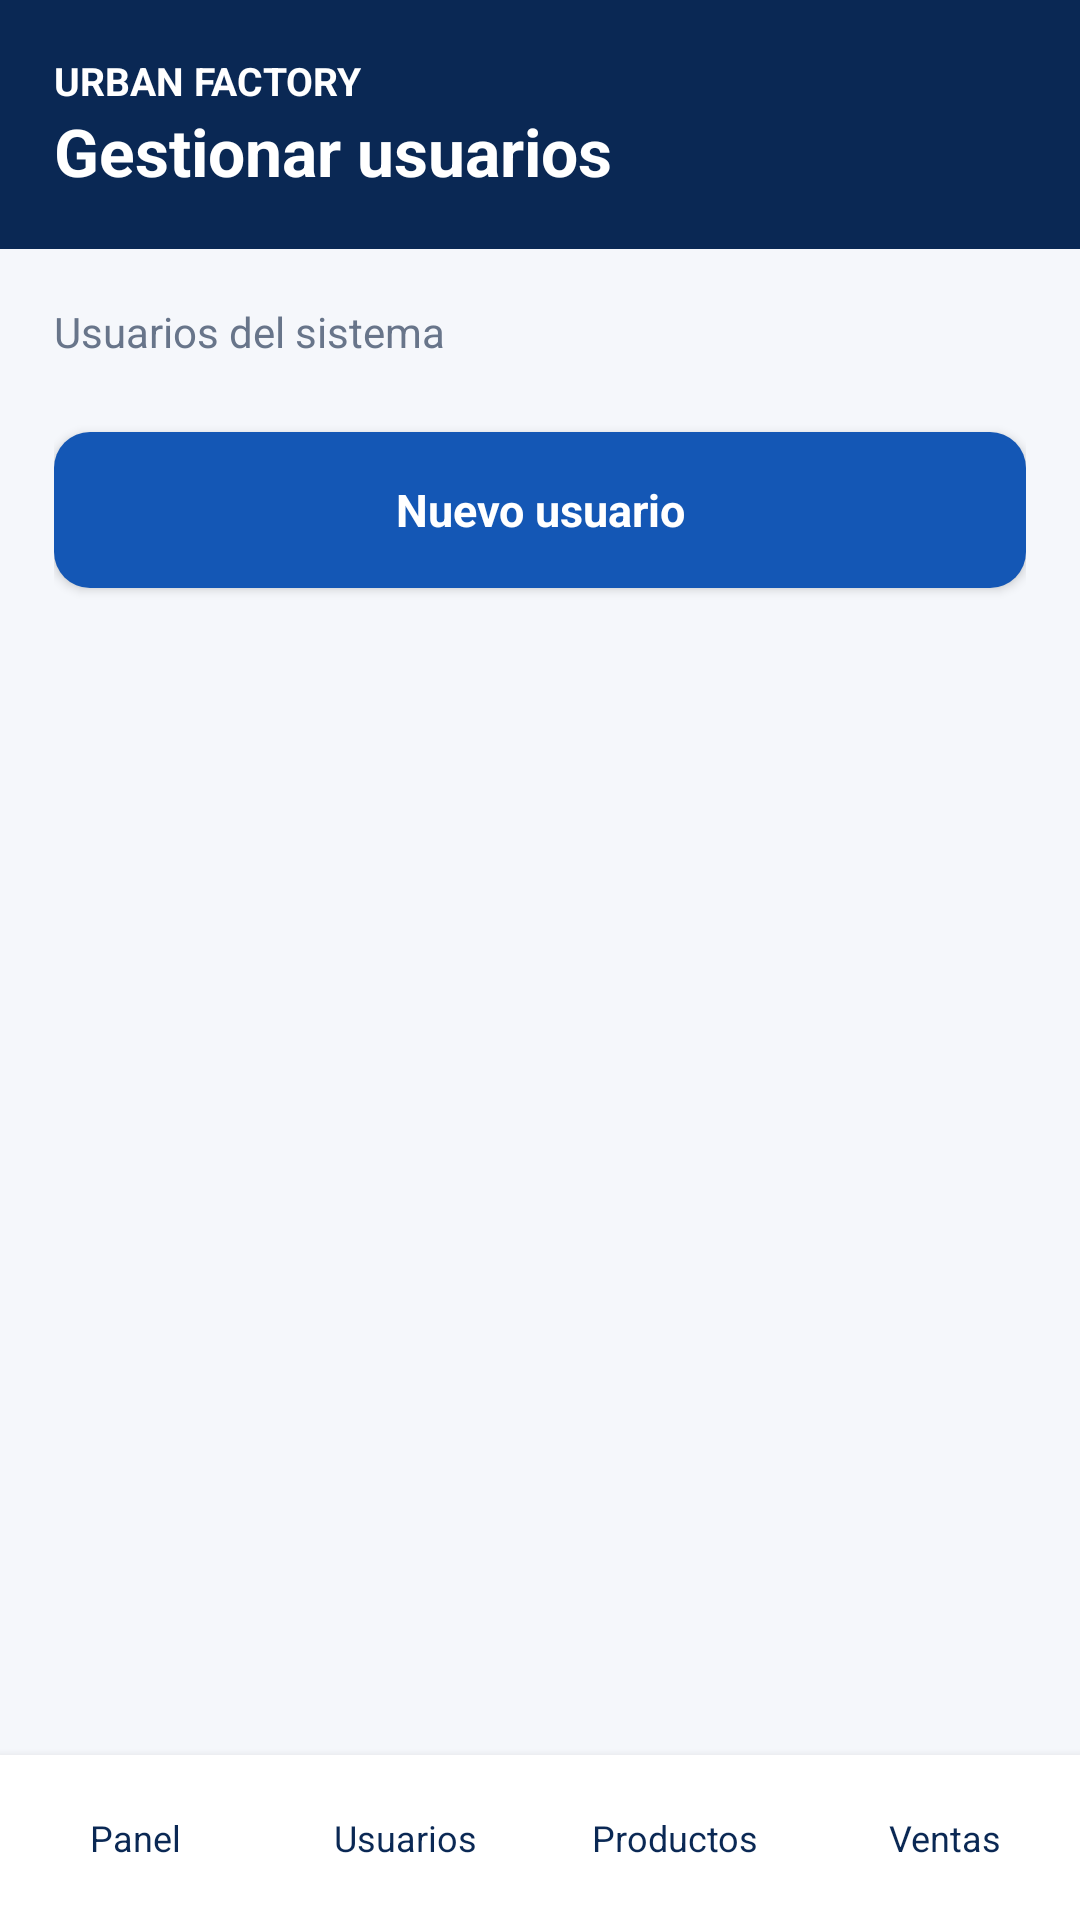

Layout XML and referenced resources for this Android screen:
<!-- AndroidManifest.xml: application theme TemaUf -->
<!-- res/layout/adm_usu_uf.xml -->
<?xml version="1.0" encoding="utf-8"?>
<LinearLayout xmlns:android="http://schemas.android.com/apk/res/android"
    android:layout_width="match_parent" android:layout_height="match_parent"
    android:orientation="vertical" android:background="@color/fondo_uf">
    <LinearLayout android:layout_width="match_parent" android:layout_height="wrap_content"
        android:orientation="vertical" android:background="@color/azul_osc_uf" android:padding="18dp">
        <TextView android:layout_width="match_parent" android:layout_height="wrap_content"
            android:text="@string/marca_uf" android:textSize="13sp" android:textStyle="bold"
            android:textColor="@color/blanco_uf" />
        <TextView android:layout_width="match_parent" android:layout_height="wrap_content"
            android:text="@string/gestionar_usuarios_uf" android:textSize="22sp" android:textStyle="bold"
            android:textColor="@color/blanco_uf" />
    </LinearLayout>
    <ScrollView android:layout_width="match_parent" android:layout_height="0dp"
        android:layout_weight="1" android:fillViewport="true">
        <LinearLayout android:layout_width="match_parent" android:layout_height="wrap_content"
            android:padding="18dp" android:orientation="vertical">
    <TextView android:layout_width="match_parent" android:layout_height="wrap_content" android:text="@string/registro_usuarios_uf" android:textColor="@color/gris_uf" android:textSize="14sp" android:layout_marginBottom="12dp" />
    <Button android:id="@+id/btn_nue" style="@style/BotonUf" android:layout_marginTop="12dp" android:text="@string/nuevo_usuario_uf" />
    <LinearLayout android:id="@+id/lista_uf" android:layout_width="match_parent" android:layout_height="wrap_content" android:orientation="vertical" />

        </LinearLayout>
    </ScrollView>
    <include layout="@layout/barra_adm_uf" />
</LinearLayout>
<!-- res/layout/barra_adm_uf.xml (included above) -->
<?xml version="1.0" encoding="utf-8"?>
<LinearLayout
    xmlns:android="http://schemas.android.com/apk/res/android"
    android:layout_width="match_parent"
    android:layout_height="wrap_content"
    android:orientation="horizontal"
    android:background="@color/blanco_uf"
    android:elevation="5dp">

    <Button
        android:id="@+id/ir_ini"
        android:layout_width="0dp"
        android:layout_height="55dp"
        android:layout_weight="1"
        android:background="@android:color/transparent"
        android:text="@string/panel_uf"
        android:textAllCaps="false"
        android:textSize="12sp"
        android:textColor="@color/azul_osc_uf"
        android:padding="0dp" />

    <Button
        android:id="@+id/ir_usu"
        android:layout_width="0dp"
        android:layout_height="55dp"
        android:layout_weight="1"
        android:background="@android:color/transparent"
        android:text="@string/usuarios_uf"
        android:textAllCaps="false"
        android:textSize="12sp"
        android:textColor="@color/azul_osc_uf"
        android:padding="0dp" />

    <Button
        android:id="@+id/ir_pro"
        android:layout_width="0dp"
        android:layout_height="55dp"
        android:layout_weight="1"
        android:background="@android:color/transparent"
        android:text="@string/productos_uf"
        android:textAllCaps="false"
        android:textSize="12sp"
        android:textColor="@color/azul_osc_uf"
        android:padding="0dp" />

    <Button
        android:id="@+id/ir_ven"
        android:layout_width="0dp"
        android:layout_height="55dp"
        android:layout_weight="1"
        android:background="@android:color/transparent"
        android:text="@string/ventas_uf"
        android:textAllCaps="false"
        android:textSize="12sp"
        android:textColor="@color/azul_osc_uf"
        android:padding="0dp" />

</LinearLayout>
<!-- resources referenced by this layout -->
<resources>
  <color name="azul_osc_uf">#0A2854</color>
  <color name="blanco_uf">#FFFFFF</color>
  <color name="fondo_uf">#F5F7FB</color>
  <color name="gris_uf">#68758A</color>
  <string name="gestionar_usuarios_uf">Gestionar usuarios</string>
  <string name="marca_uf">URBAN FACTORY</string>
  <string name="nuevo_usuario_uf">Nuevo usuario</string>
  <string name="panel_uf">Panel</string>
  <string name="productos_uf">Productos</string>
  <string name="registro_usuarios_uf">Usuarios del sistema</string>
  <string name="usuarios_uf">Usuarios</string>
  <string name="ventas_uf">Ventas</string>
  <style name="BotonUf">
      <item name="android:layout_width">match_parent</item><item name="android:layout_height">52dp</item>
      <item name="android:background">@drawable/boton_uf</item><item name="android:textColor">@color/blanco_uf</item>
      <item name="android:textAllCaps">false</item><item name="android:textStyle">bold</item><item name="android:textSize">15sp</item>
    </style>
  <style name="TemaUf" parent="android:style/Theme.Material.Light.NoActionBar">
      <item name="android:fontFamily">sans-serif</item>
      <item name="android:colorAccent">@color/azul_uf</item>
      <item name="android:statusBarColor">@color/azul_osc_uf</item>
      <item name="android:navigationBarColor">@color/azul_osc_uf</item>
      <item name="android:windowLightStatusBar">false</item>
      <item name="android:windowActionModeOverlay">true</item>
      <item name="android:windowBackground">@color/fondo_uf</item>
    </style>
  <!-- drawable boton_uf (drawable) -->
  <?xml version="1.0" encoding="utf-8"?>
  <shape xmlns:android="http://schemas.android.com/apk/res/android" android:shape="rectangle">
   <solid android:color="@color/azul_uf"/><corners android:radius="12dp"/>
  </shape>
  <color name="azul_uf">#1457B5</color>
</resources>
